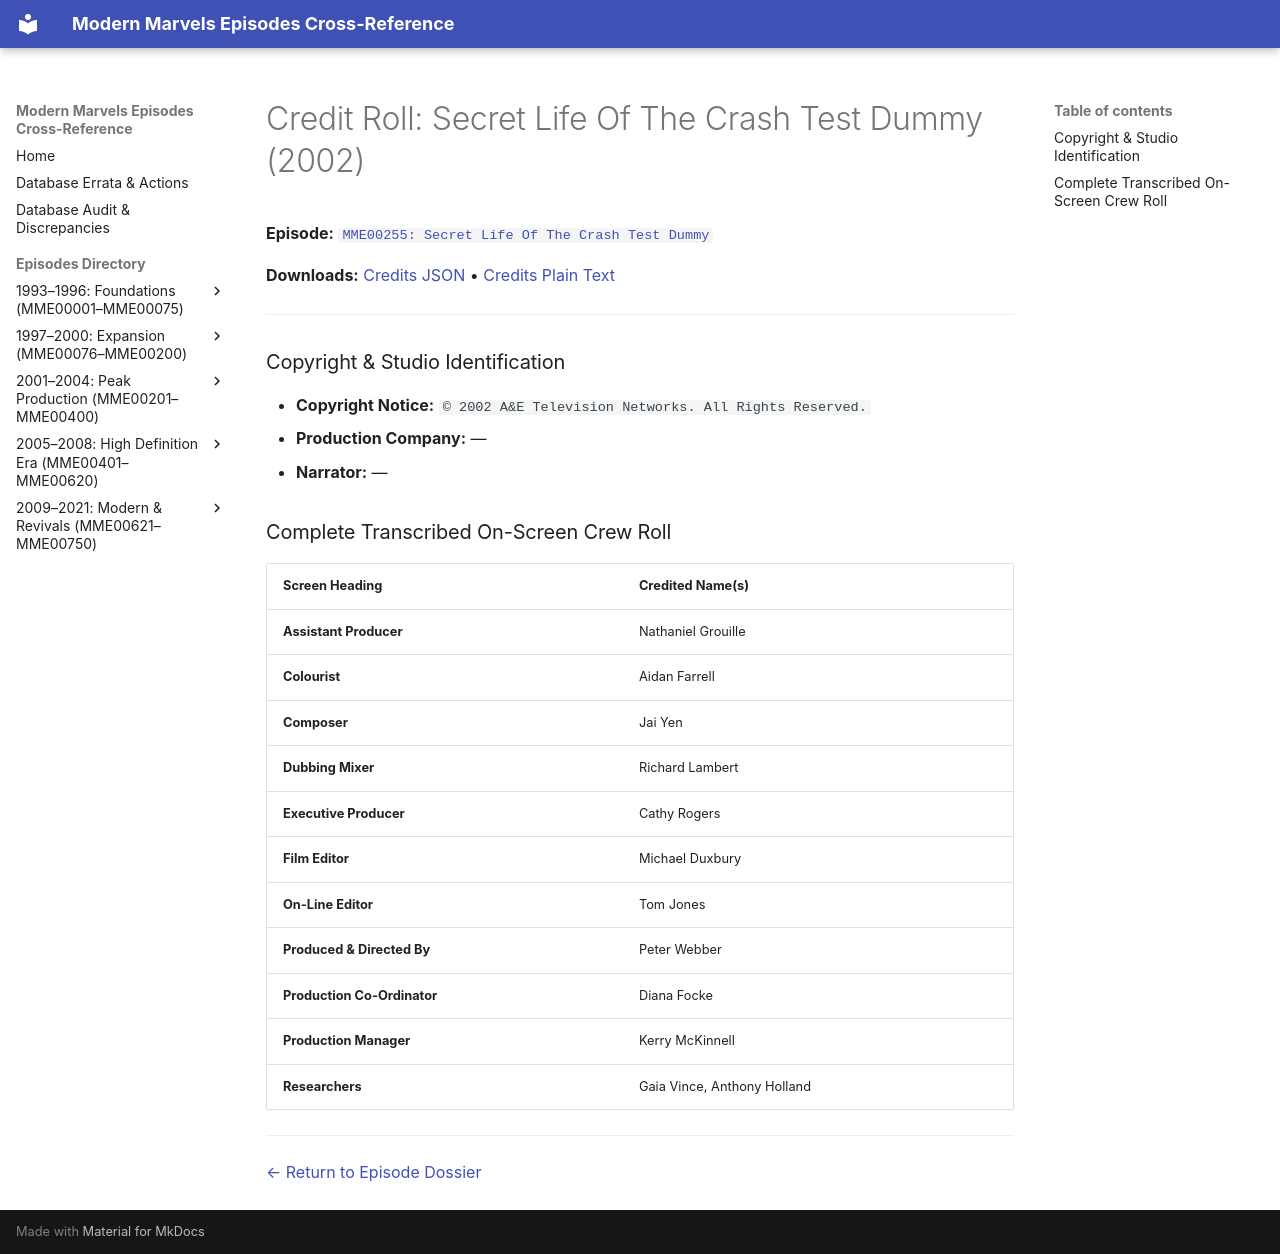

repository: ModernMarvelsFan/ModernMarvels · page: credits/MME00255-credits/index.html · generator: mkdocs

# Credit Roll: Secret Life Of The Crash Test Dummy (2002)
**Episode:** [`MME00255: Secret Life Of The Crash Test Dummy`](../episodes/MME00255.md)

**Downloads:** [Credits JSON](json/MME00255-credits.json) • [Credits Plain Text](txt/MME00255-credits.txt)

---

### Copyright & Studio Identification
* **Copyright Notice:** `© 2002 A&E Television Networks. All Rights Reserved.`
* **Production Company:** —
* **Narrator:** —

### Complete Transcribed On-Screen Crew Roll

| Screen Heading | Credited Name(s) |
| :--- | :--- |
| **Assistant Producer** | Nathaniel Grouille |
| **Colourist** | Aidan Farrell |
| **Composer** | Jai Yen |
| **Dubbing Mixer** | Richard Lambert |
| **Executive Producer** | Cathy Rogers |
| **Film Editor** | Michael Duxbury |
| **On-Line Editor** | Tom Jones |
| **Produced &amp; Directed By** | Peter Webber |
| **Production Co-Ordinator** | Diana Focke |
| **Production Manager** | Kerry McKinnell |
| **Researchers** | Gaia Vince, Anthony Holland |

---
[← Return to Episode Dossier](../episodes/MME00255.md)
